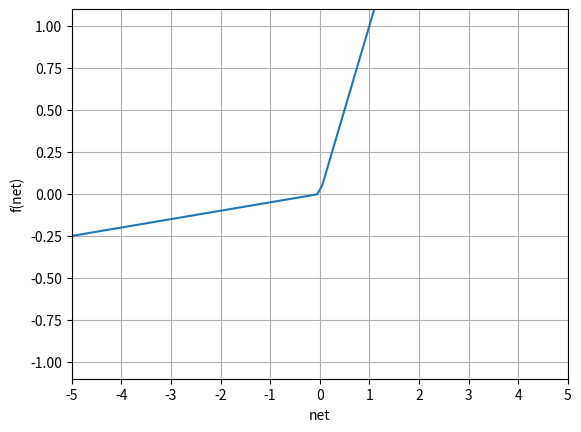

The script that saved this image:
import matplotlib.pyplot as plt
import numpy as np

# Step function definition
def step_function(x):
    return np.where(x >= 0, x, 0.05 * x)


# Data for plotting
x = np.linspace(-5, 5, 100)
y = step_function(x)

# Plotting
plt.figure()
plt.plot(x, y)
plt.xlabel('net')
plt.ylabel('f(net)')
plt.xlim(-5, 5)
plt.ylim(-1.1, 1.1)
plt.xticks(np.arange(-5, 6, 1))
plt.grid(True)

# Saving the plot as an image file
image_path = 'leaky_relu_function_graph.png'
plt.savefig(image_path)

# Display the plot
plt.show()

image_path
